Run: headless pygame with SDL's dummy video driver; simulated clock (each Clock.tick advances the game by its frame time, no real sleeping); random seed 0; keys injected as events and as key.get_pressed() state; no mouse input.
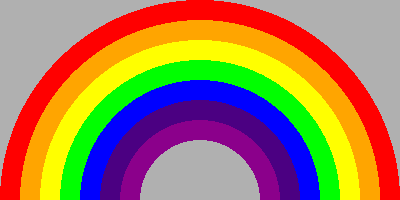
Frame 1 of 4 · flips 1–60 · no input
Frame 2 of 4 · flips 61–180 · tapped SPACE, RETURN · held RIGHT (→), D · screen unchanged from frame 1, image omitted
Frame 3 of 4 · flips 181–300 · held DOWN (↓), S · screen unchanged from frame 2, image omitted
Frame 4 of 4 · flips 301–420 · held LEFT (←), A, UP (↑), W · screen unchanged from frame 3, image omitted

The pygame program that drew these frames:

#Draw a rainbow
#Part of the pygame series at https://github.com/tomwh2010/PythonPhysics
#Public domain by tomwh2010@hotmail.com

import pygame, sys
from pygame.locals import *

#define the different colors
GRAY=pygame.Color("gray69")
RED = pygame.Color("red")
ORANGE=pygame.Color("orange")
YELLOW=pygame.Color("yellow")
GREEN=pygame.Color("green")
BLUE=pygame.Color("blue")
INDIGO=(75,0,130)#pygame.Color("indigo")
VIOLET=pygame.Color("magenta4")

#setup the rainbow colors from outer to inner
RAINBOW=[RED, ORANGE, YELLOW, GREEN, BLUE, INDIGO, VIOLET, GRAY]

#Frames pr second
FPS=24

#window size
WIDTH=400
HEIGHT=200

#initialize the pygame environment
pygame.init()

# set up the window with size and caption
screen=pygame.display.set_mode((WIDTH, HEIGHT))
pygame.display.set_caption('Rainbow')

#draw background color to blank the screen
screen.fill(GRAY)

# creates a clock
clock=pygame.time.Clock()
running=True

while True:
    #limit updates to FPS
    clock.tick(FPS)

    #get events from the event queue
    for event in pygame.event.get():
        if event.type == QUIT:
            pygame.quit()
            sys.exit()

    #if we're up and running
    if running:
        size=200
        #draw circles with decreasing circles
        #if the last circles color is the same as the background then
        #we have a nice rainbow
        for i in range(8):
            pygame.draw.circle(screen, RAINBOW[i], (WIDTH//2,HEIGHT), size)
            size-=20
        
    running=False

    #update display
    pygame.display.flip()
